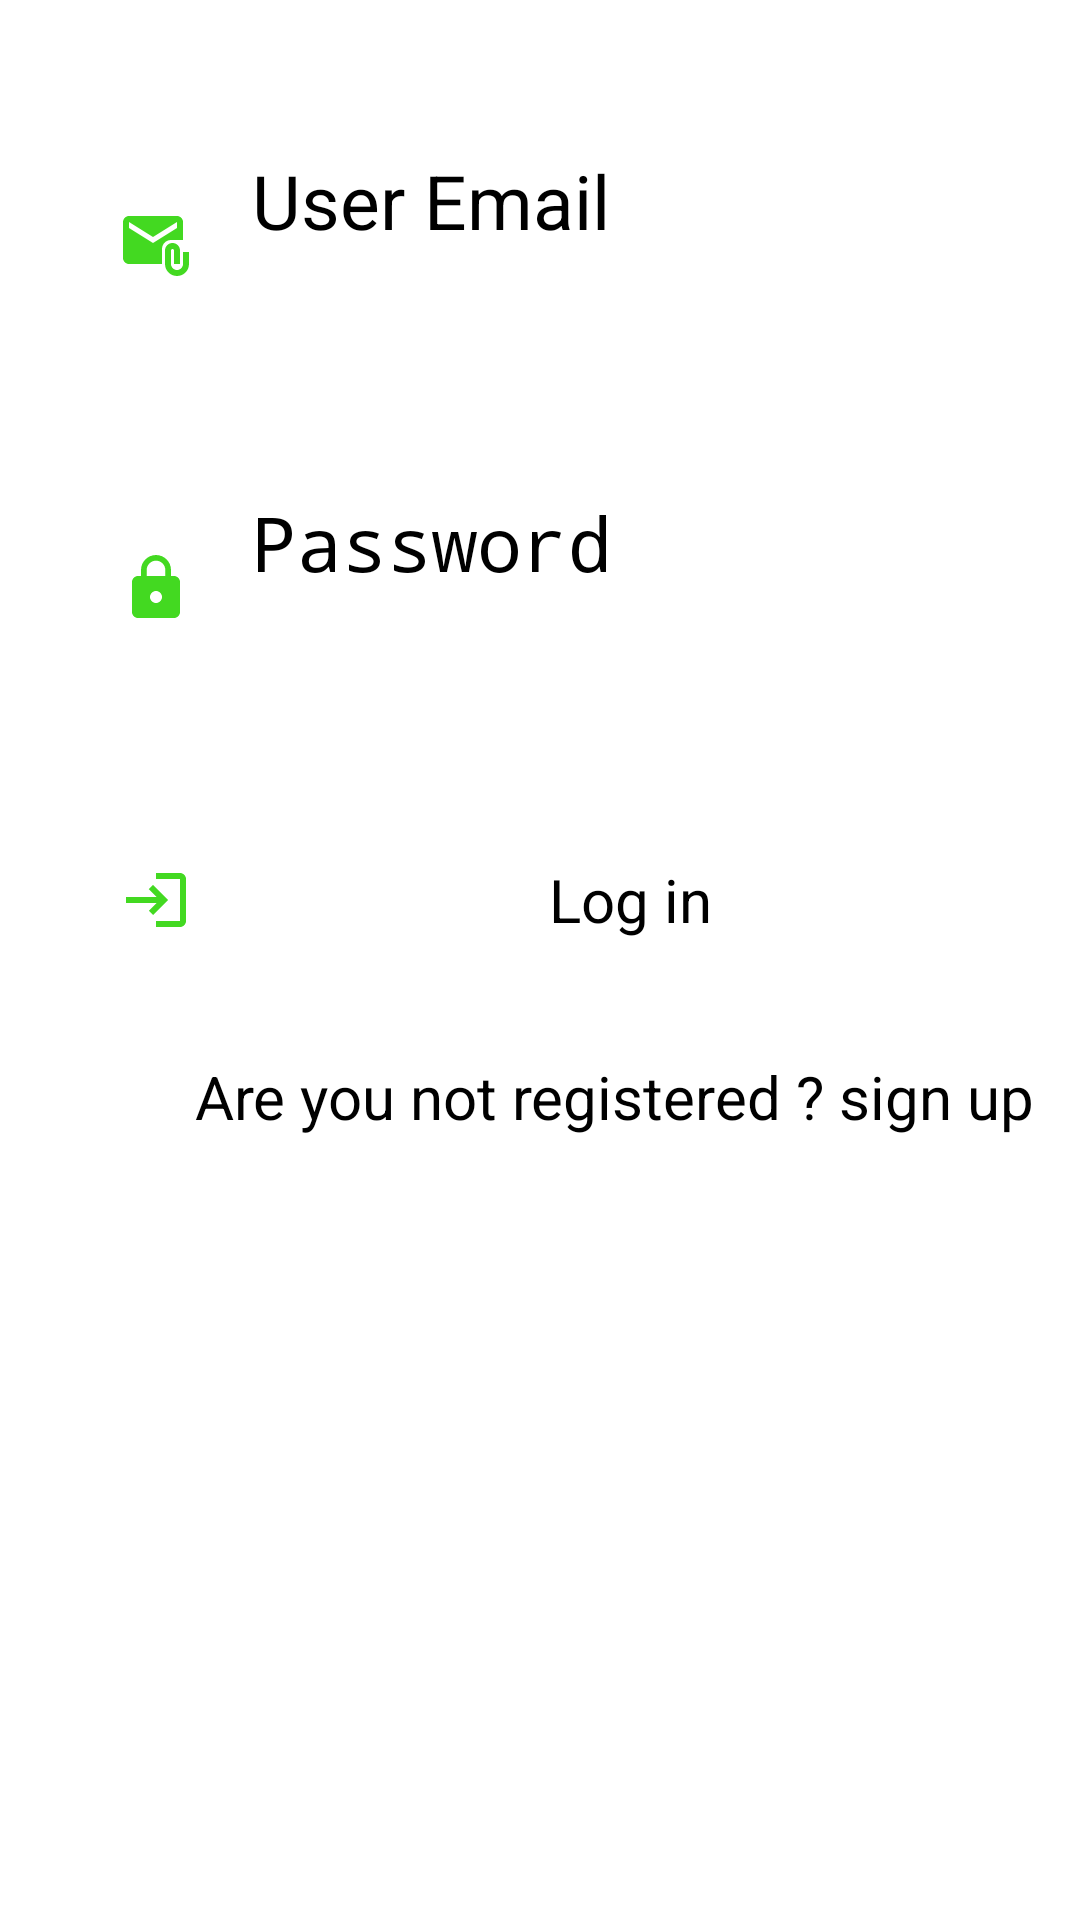

This screen was rendered from an Android layout file. Write that file and the resources it references.
<!-- AndroidManifest.xml: application theme Theme.MySplashScreen -->
<!-- res/layout/activity_main.xml -->
<?xml version="1.0" encoding="utf-8"?>
<LinearLayout xmlns:android="http://schemas.android.com/apk/res/android"
    xmlns:app="http://schemas.android.com/apk/res-auto"
    xmlns:tools="http://schemas.android.com/tools"
    android:layout_width="match_parent"
    android:layout_height="match_parent"
    android:background="#00255BE4"
    android:orientation="vertical"
    android:layout_gravity="center_vertical"
    tools:context=".MainActivity">

    <EditText

        android:id="@+id/text_1_id"
        android:layout_marginTop="50dp"
        android:layout_marginLeft="40dp"
        android:layout_width="336dp"
        android:layout_height="64dp"
        android:ems="10"
        android:hint="User Email"
        android:textColor="@color/black"
        android:textSize="25sp"
        android:inputType="textEmailAddress"
        android:drawablePadding="20dp"
        app:layout_constraintEnd_toEndOf="parent"
        app:layout_constraintHorizontal_bias="0.493"

        android:drawableLeft="@drawable/ic_baseline_attach_email_24"

        app:layout_constraintStart_toStartOf="parent"
        tools:layout_editor_absoluteY="62dp" />

    <EditText
        android:layout_marginTop="50dp"
        android:layout_marginLeft="40dp"
        android:id="@+id/text_2_id"
        android:layout_width="336dp"
        android:layout_height="64dp"
        android:textSize="25sp"
        android:hint="Password"
        android:drawableLeft="@drawable/ic_baseline_lock_24"
        android:drawablePadding="20dp"
        android:inputType="textWebPassword"
        android:textColor="@color/black"
        android:ems="10"

        tools:layout_editor_absoluteX="37dp"
        tools:layout_editor_absoluteY="157dp" />

    <Button
        android:layout_marginLeft="40dp"
        android:layout_marginTop="40dp"
        android:layout_width="336dp"
        android:layout_height="64dp"
        android:id="@+id/button_0_id"
        android:text="Log in"
        android:textSize="20sp"
        android:gravity="center"
        android:paddingRight="20dp"
        android:drawableLeft="@drawable/ic_baseline_login_24"
        tools:layout_editor_absoluteX="37dp"
        tools:layout_editor_absoluteY="314dp" />

    <TextView
        android:layout_marginTop="20sp"
        android:layout_marginLeft="40dp"
        android:layout_width="331dp"
        android:layout_height="42dp"
        android:paddingLeft="25dp"
        android:id="@+id/text_3_id"
        android:text="Are you not registered ? sign up"
        android:textColor="@color/black"
        android:textSize="20sp"

        android:textStyle="normal"
        tools:layout_editor_absoluteX="37dp"
        tools:layout_editor_absoluteY="402dp" />

    <ProgressBar
        android:id="@+id/progress_2_id"
        android:layout_width="wrap_content"
        android:layout_height="wrap_content"
        android:layout_gravity="center"
        android:layout_marginTop="30sp"
        android:visibility="gone" />
</LinearLayout>
<!-- resources referenced by this layout -->
<resources>
  <color name="black">#FF000000</color>
  <!-- drawable ic_baseline_attach_email_24 (drawable) -->
  <vector android:height="24dp" android:tint="#43D921"
      android:viewportHeight="24" android:viewportWidth="24"
      android:width="24dp" xmlns:android="http://schemas.android.com/apk/res/android">
      <path android:fillColor="@android:color/white" android:pathData="M21,10V4c0,-1.1 -0.9,-2 -2,-2H3C1.9,2 1.01,2.9 1.01,4L1,16c0,1.1 0.9,2 2,2h11v-5c0,-1.66 1.34,-3 3,-3H21zM11,11L3,6V4l8,5l8,-5v2L11,11z"/>
      <path android:fillColor="@android:color/white" android:pathData="M21,14v4c0,1.1 -0.9,2 -2,2s-2,-0.9 -2,-2v-4.5c0,-0.28 0.22,-0.5 0.5,-0.5s0.5,0.22 0.5,0.5V18h2v-4.5c0,-1.38 -1.12,-2.5 -2.5,-2.5S15,12.12 15,13.5V18c0,2.21 1.79,4 4,4s4,-1.79 4,-4v-4H21z"/>
  </vector>
  <!-- drawable ic_baseline_lock_24 (drawable) -->
  <vector android:height="24dp" android:tint="#43D921"
      android:viewportHeight="24" android:viewportWidth="24"
      android:width="24dp" xmlns:android="http://schemas.android.com/apk/res/android">
      <path android:fillColor="@android:color/white" android:pathData="M18,8h-1L17,6c0,-2.76 -2.24,-5 -5,-5S7,3.24 7,6v2L6,8c-1.1,0 -2,0.9 -2,2v10c0,1.1 0.9,2 2,2h12c1.1,0 2,-0.9 2,-2L20,10c0,-1.1 -0.9,-2 -2,-2zM12,17c-1.1,0 -2,-0.9 -2,-2s0.9,-2 2,-2 2,0.9 2,2 -0.9,2 -2,2zM15.1,8L8.9,8L8.9,6c0,-1.71 1.39,-3.1 3.1,-3.1 1.71,0 3.1,1.39 3.1,3.1v2z"/>
  </vector>
  <!-- drawable ic_baseline_login_24 (drawable) -->
  <vector android:height="24dp" android:tint="#43D921"
      android:viewportHeight="24" android:viewportWidth="24"
      android:width="24dp" xmlns:android="http://schemas.android.com/apk/res/android">
      <path android:fillColor="@android:color/white" android:pathData="M11,7L9.6,8.4l2.6,2.6H2v2h10.2l-2.6,2.6L11,17l5,-5L11,7zM20,19h-8v2h8c1.1,0 2,-0.9 2,-2V5c0,-1.1 -0.9,-2 -2,-2h-8v2h8V19z"/>
  </vector>
  <style name="Theme.MySplashScreen" parent="Theme.MaterialComponents.DayNight.NoActionBar">
          
          <item name="colorPrimary">@color/purple_200</item>
          <item name="colorPrimaryVariant">@color/purple_700</item>
          <item name="colorOnPrimary">@color/black</item>
          
          <item name="colorSecondary">@color/teal_200</item>
          <item name="colorSecondaryVariant">@color/teal_200</item>
          <item name="colorOnSecondary">@color/black</item>
          
          <item name="android:statusBarColor" tools:targetApi="l">?attr/colorPrimaryVariant</item>
          
      </style>
  <color name="purple_200">#FFBB86FC</color>
  <color name="purple_700">#FF3700B3</color>
  <color name="teal_200">#FF03DAC5</color>
</resources>
